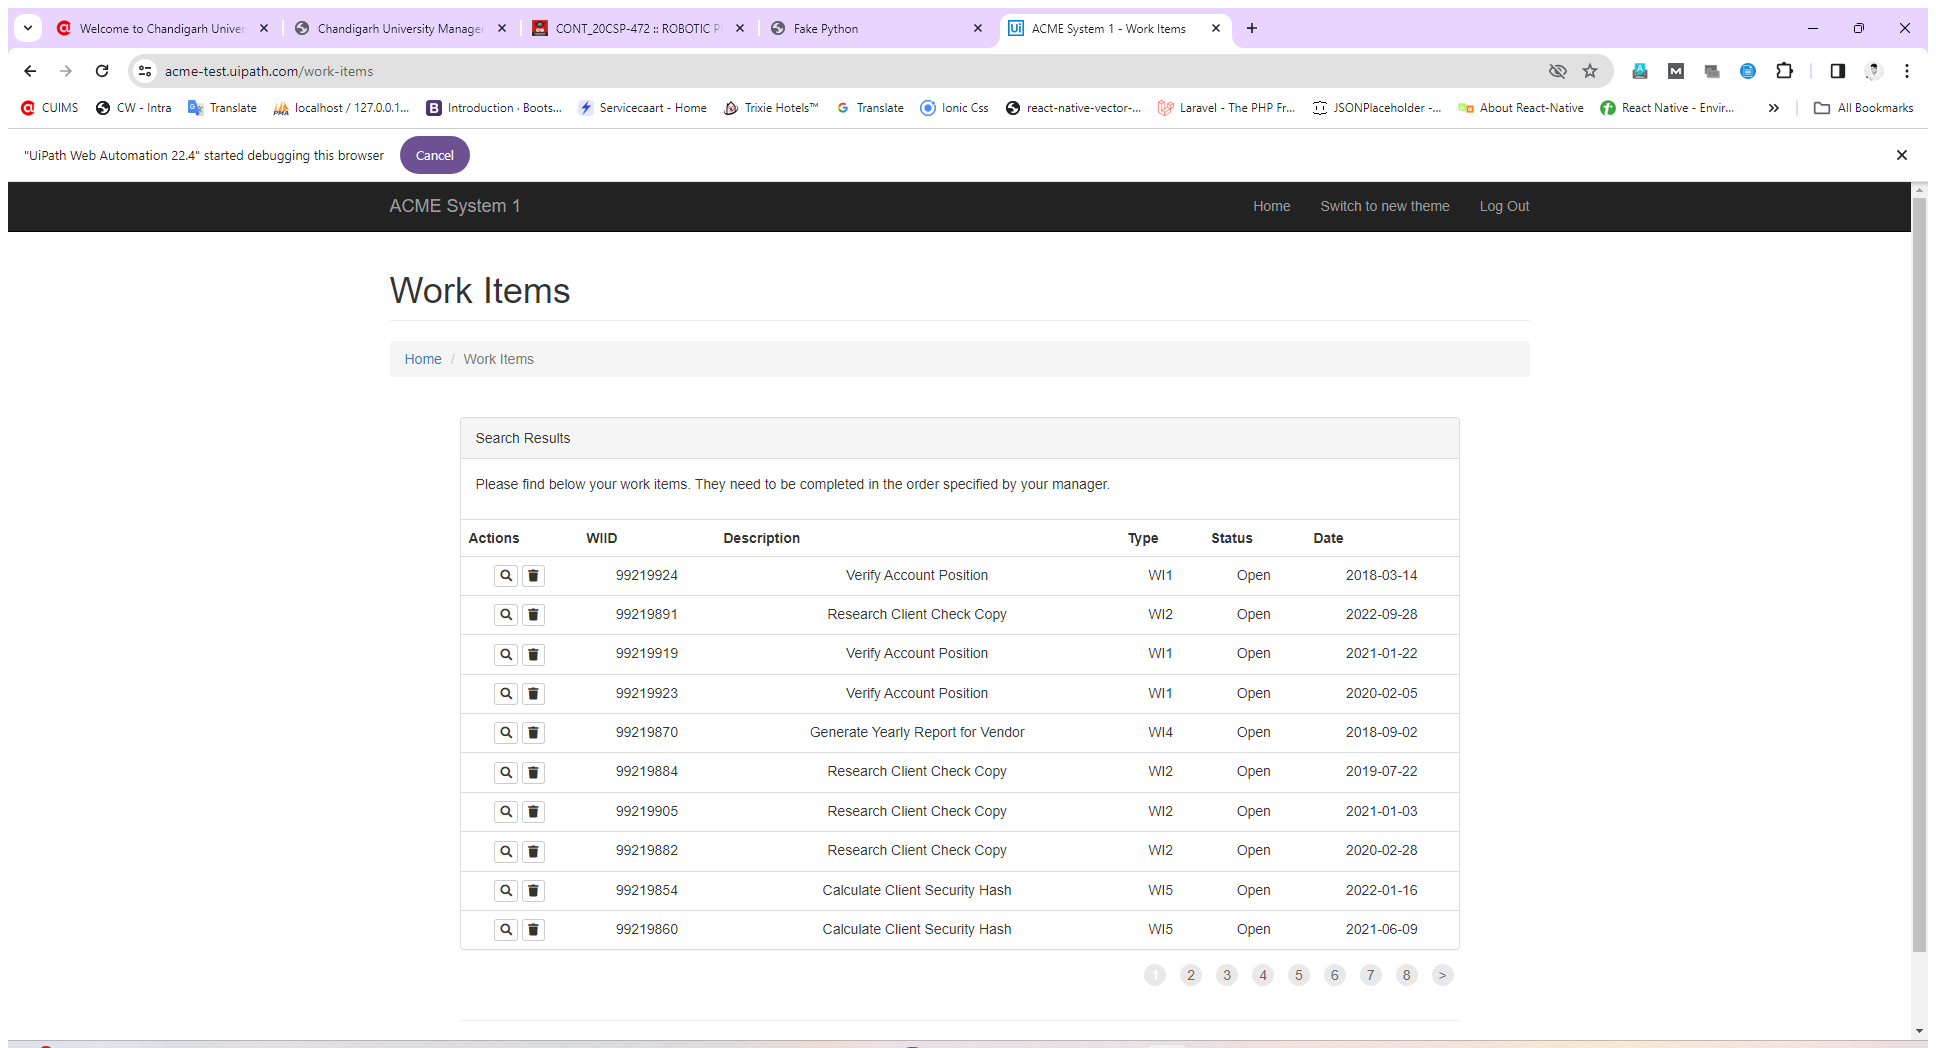
Task: This project is created only for mini project submission.
Workflow: Main

Step 1: Use Application/Browser in window 'ACME System 1 - Work Items' (chrome.exe)

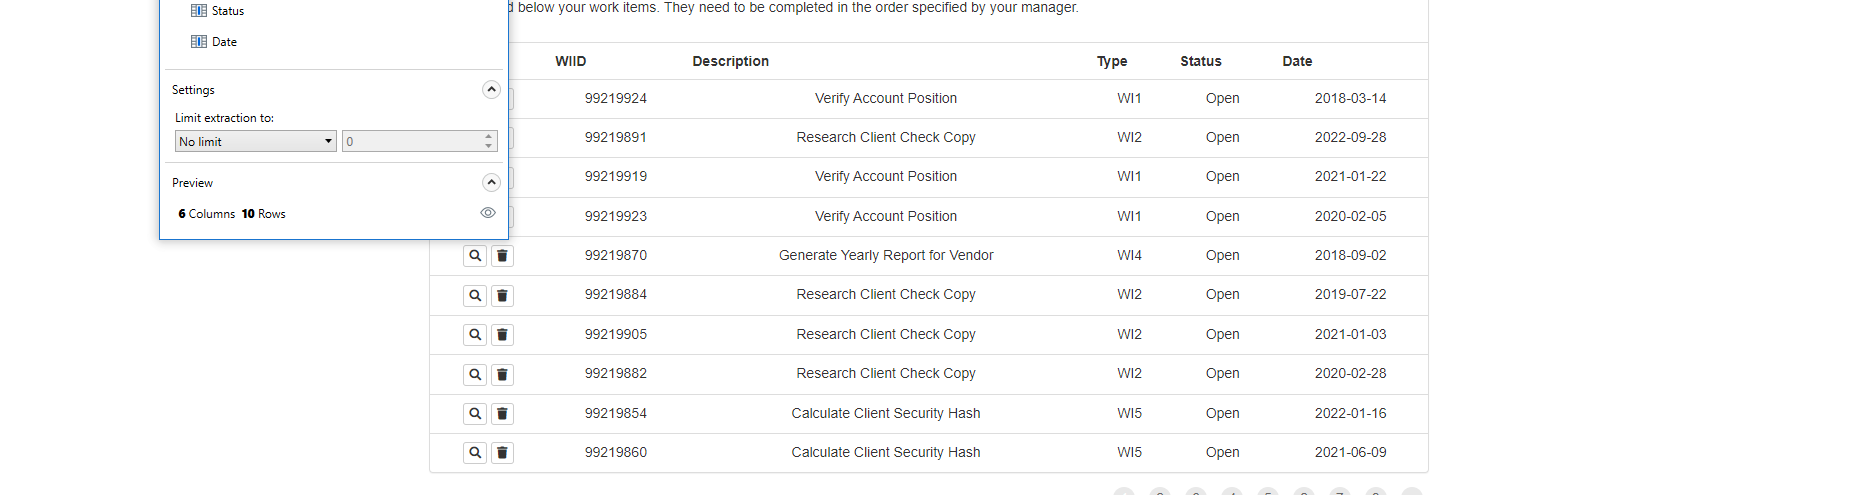
Step 2: get-text